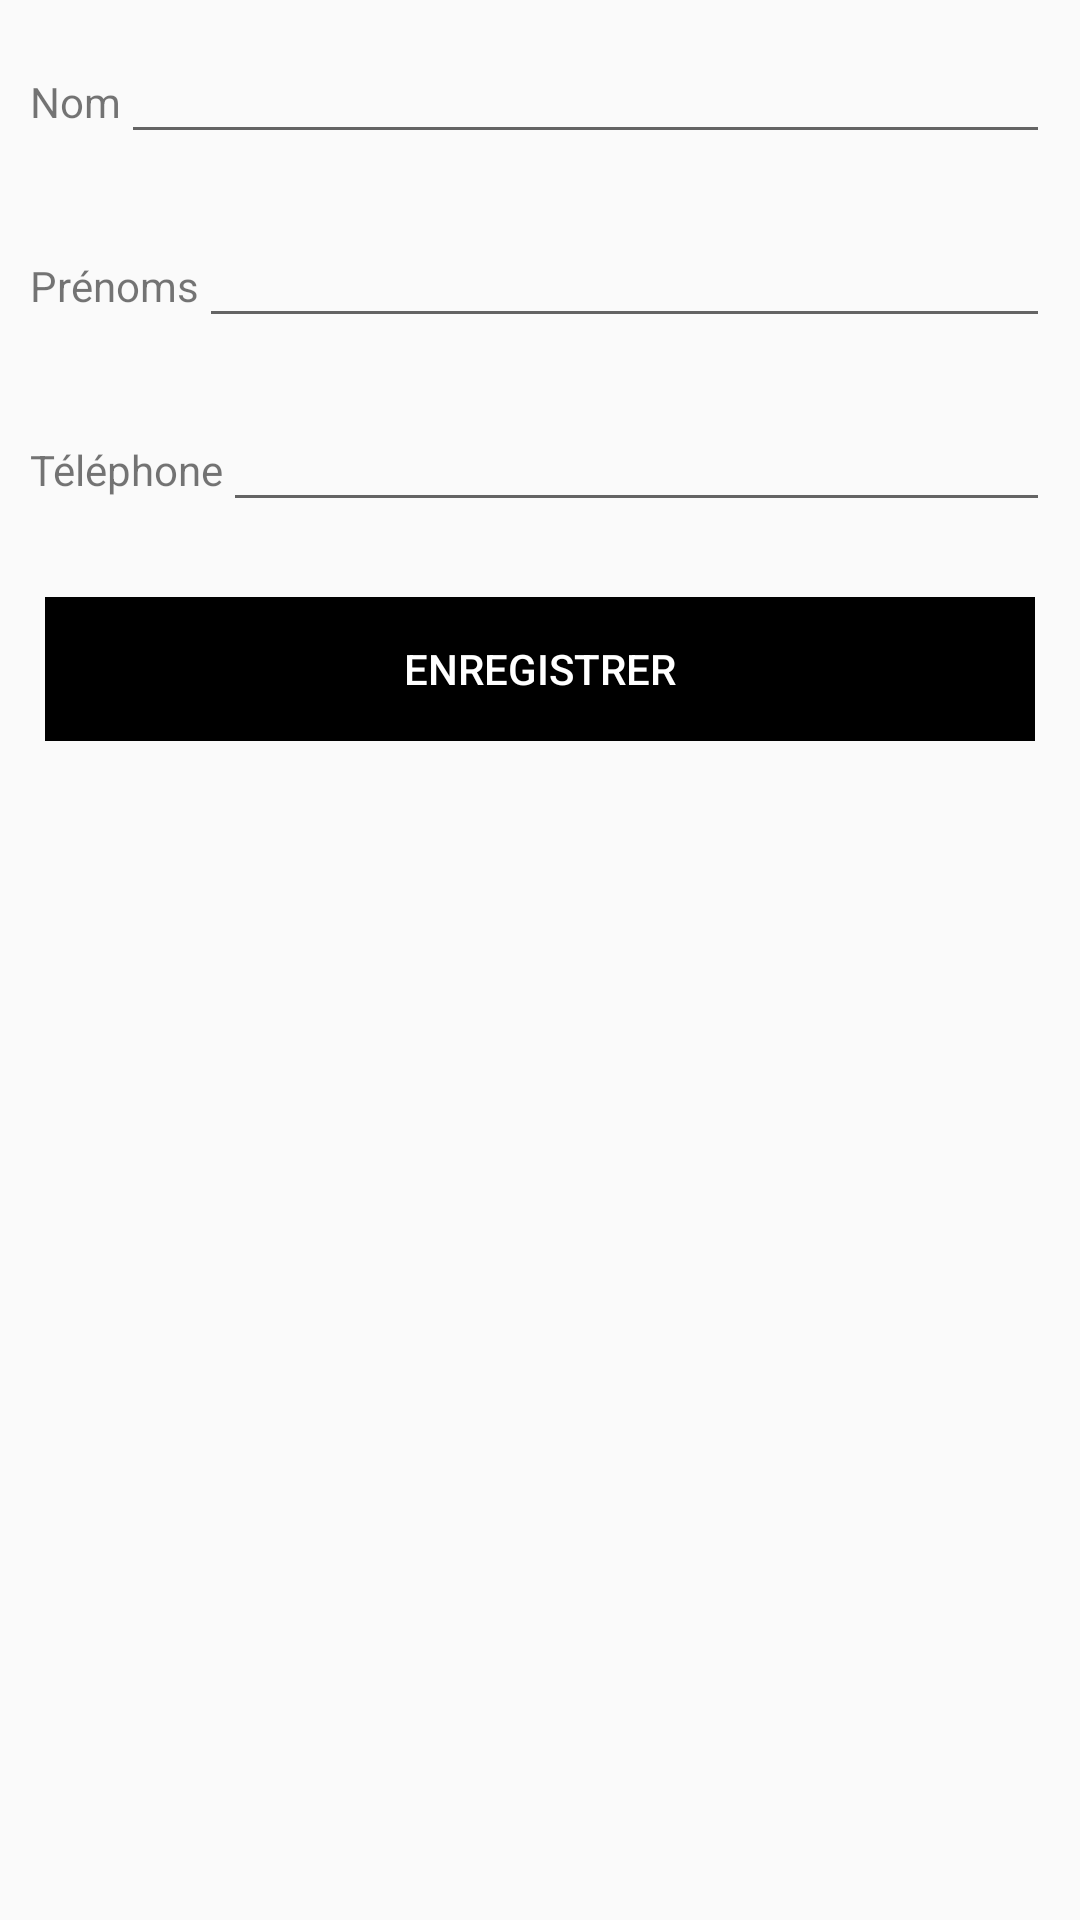

The Android layout XML behind this screen, and the referenced resources:
<!-- AndroidManifest.xml: application theme Theme.Devmobile1 -->
<!-- res/layout/activity_enregister_contact.xml -->
<?xml version="1.0" encoding="utf-8"?>
<LinearLayout xmlns:android="http://schemas.android.com/apk/res/android"
    xmlns:app="http://schemas.android.com/apk/res-auto"
    xmlns:tools="http://schemas.android.com/tools"
    android:layout_width="match_parent"
    android:layout_height="match_parent"
    android:orientation="vertical"
    tools:context=".EnregisterContact">

    <LinearLayout
        android:layout_width="match_parent"
        android:layout_height="wrap_content"
        android:orientation="horizontal"
        android:layout_margin="10dp"
        >
        <TextView
            android:layout_width="wrap_content"
            android:layout_height="wrap_content"
            android:text="Nom"
            ></TextView>
        <EditText
            android:layout_width="match_parent"
            android:layout_height="wrap_content"
            android:id="@+id/Nom"></EditText>
    </LinearLayout>

    <LinearLayout
        android:layout_width="match_parent"
        android:layout_height="wrap_content"
        android:orientation="horizontal"
        android:layout_margin="10dp"
        >
        <TextView
            android:layout_width="wrap_content"
            android:layout_height="wrap_content"
            android:text="Prénoms"
            ></TextView>
        <EditText
            android:layout_width="match_parent"
            android:layout_height="wrap_content"
            android:id="@+id/Prenom"></EditText>
    </LinearLayout>

    <LinearLayout
        android:layout_width="match_parent"
        android:layout_height="wrap_content"
        android:orientation="horizontal"
        android:layout_margin="10dp"
        >
        <TextView
            android:layout_width="wrap_content"
            android:layout_height="wrap_content"
            android:text="Téléphone"
            ></TextView>
        <EditText
            android:layout_width="match_parent"
            android:layout_height="wrap_content"
            android:id="@+id/Telephone"></EditText>
    </LinearLayout>

    <LinearLayout
        android:layout_width="match_parent"
        android:layout_height="wrap_content"
        android:layout_margin="15dp"
        android:orientation="horizontal">
        <Button
            android:layout_width="match_parent"
            android:layout_height="wrap_content"
            android:layout_gravity="center"
            android:textColor="@color/white"
            android:background="@color/black"
            android:text="Enregistrer"
            android:id="@+id/btnEnregistrer"></Button>
    </LinearLayout>
</LinearLayout>
<!-- resources referenced by this layout -->
<resources>
  <color name="black">#FF000000</color>
  <color name="white">#FFFFFFFF</color>
  <style name="Theme.Devmobile1" parent="Theme.AppCompat.Light.DarkActionBar">
          
          <item name="colorPrimary">@color/purple_500</item>
          <item name="colorPrimaryDark">@color/purple_700</item>
          <item name="colorAccent">@color/teal_200</item>
          
      </style>
  <color name="purple_500">#FF6200EE</color>
  <color name="purple_700">#FF3700B3</color>
  <color name="teal_200">#FF03DAC5</color>
</resources>
